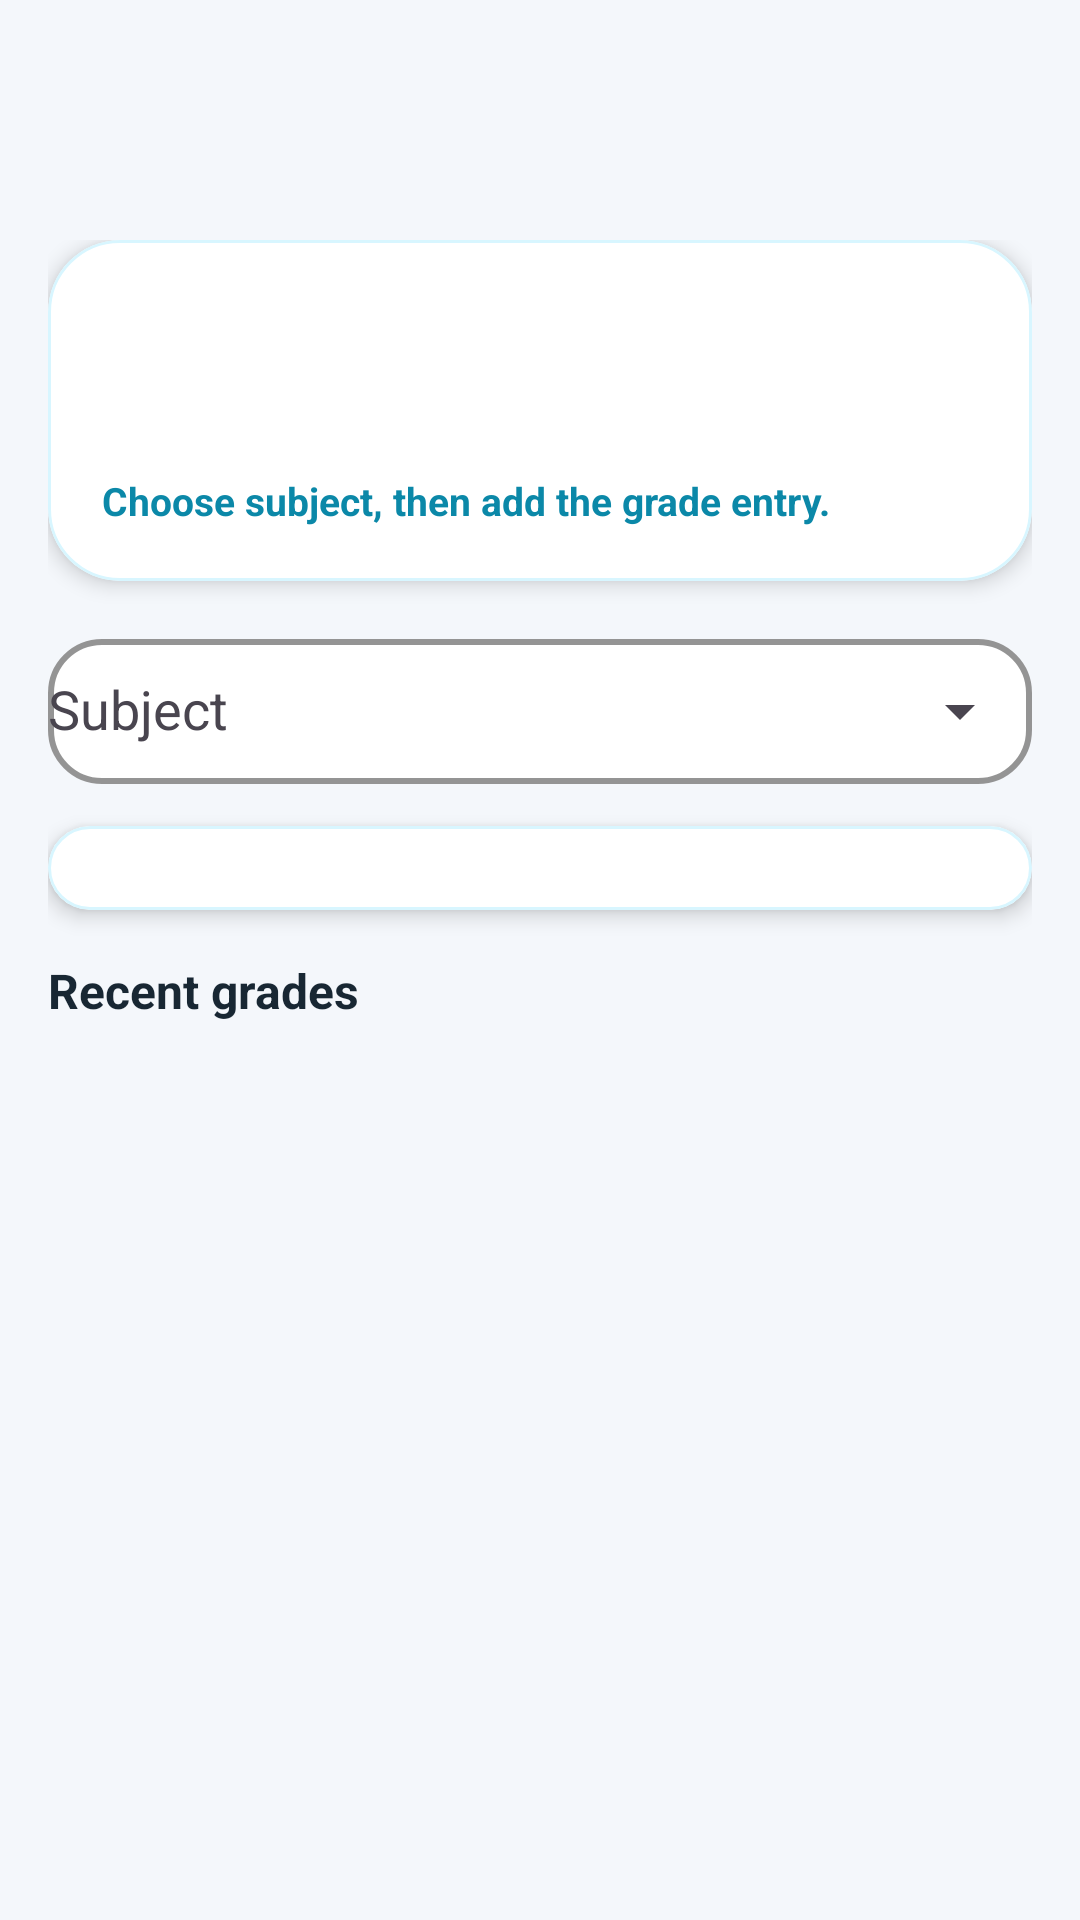

Reconstruct the res/layout file that produces this screen, plus the resources it refers to.
<!-- AndroidManifest.xml: application theme Theme.SchoolMS -->
<!-- res/layout/activity_grade_entry.xml -->
<?xml version="1.0" encoding="utf-8"?>
<LinearLayout xmlns:android="http://schemas.android.com/apk/res/android"
    xmlns:app="http://schemas.android.com/apk/res-auto"
    android:layout_width="match_parent"
    android:layout_height="match_parent"
    android:background="@color/surface"
    android:orientation="vertical">

    <com.google.android.material.appbar.MaterialToolbar
        android:id="@+id/toolbar"
        android:layout_width="match_parent"
        android:layout_height="wrap_content"
        android:backgroundTint="@color/brand_primary"
        android:title="Add grades"
        android:titleTextColor="@android:color/white" />

    <androidx.core.widget.NestedScrollView
        android:layout_width="match_parent"
        android:layout_height="match_parent"
        android:fillViewport="true">

        <LinearLayout
            android:layout_width="match_parent"
            android:layout_height="wrap_content"
            android:orientation="vertical"
            android:padding="16dp">

            <com.google.android.material.card.MaterialCardView
                android:layout_width="match_parent"
                android:layout_height="wrap_content"
                app:cardBackgroundColor="@android:color/white"
                app:cardCornerRadius="24dp"
                app:cardElevation="4dp"
                app:strokeColor="@color/brand_cyan_soft"
                app:strokeWidth="1dp">

                <LinearLayout
                    android:layout_width="match_parent"
                    android:layout_height="wrap_content"
                    android:orientation="vertical"
                    android:padding="18dp">

                    <TextView
                        android:id="@+id/studentNameText"
                        android:layout_width="match_parent"
                        android:layout_height="wrap_content"
                        android:textColor="@color/text_primary"
                        android:textSize="20sp"
                        android:textStyle="bold" />

                    <TextView
                        android:id="@+id/studentMetaText"
                        android:layout_width="match_parent"
                        android:layout_height="wrap_content"
                        android:layout_marginTop="6dp"
                        android:textColor="@color/text_secondary"
                        android:textSize="14sp" />

                    <TextView
                        android:id="@+id/studentMarksHintText"
                        android:layout_width="match_parent"
                        android:layout_height="wrap_content"
                        android:layout_marginTop="8dp"
                        android:text="Choose subject, then add the grade entry."
                        android:textColor="@color/brand_cyan_dark"
                        android:textSize="13sp"
                        android:textStyle="bold" />
                </LinearLayout>
            </com.google.android.material.card.MaterialCardView>

            <com.google.android.material.textfield.TextInputLayout
                android:id="@+id/subjectLayout"
                android:layout_width="match_parent"
                android:layout_height="wrap_content"
                android:layout_marginTop="14dp"
                android:hint="Subject"
                app:boxBackgroundColor="@android:color/white"
                app:boxBackgroundMode="outline"
                app:boxCornerRadiusBottomEnd="18dp"
                app:boxCornerRadiusBottomStart="18dp"
                app:boxCornerRadiusTopEnd="18dp"
                app:boxCornerRadiusTopStart="18dp"
                app:boxStrokeColor="@color/brand_primary"
                app:boxStrokeWidth="2dp"
                app:endIconMode="dropdown_menu">

                <com.google.android.material.textfield.MaterialAutoCompleteTextView
                    android:id="@+id/subjectInput"
                    android:layout_width="match_parent"
                    android:layout_height="wrap_content"
                    android:completionThreshold="0"
                    android:paddingTop="12dp"
                    android:paddingBottom="12dp"
                    android:singleLine="true" />
            </com.google.android.material.textfield.TextInputLayout>

            <com.google.android.material.card.MaterialCardView
                android:layout_width="match_parent"
                android:layout_height="wrap_content"
                android:layout_marginTop="14dp"
                app:cardBackgroundColor="@android:color/white"
                app:cardCornerRadius="24dp"
                app:cardElevation="4dp"
                app:strokeColor="@color/brand_cyan_soft"
                app:strokeWidth="1dp">

                <LinearLayout
                    android:id="@+id/assessmentFormContainer"
                    android:layout_width="match_parent"
                    android:layout_height="wrap_content"
                    android:orientation="vertical"
                    android:padding="14dp" />
            </com.google.android.material.card.MaterialCardView>

            <TextView
                android:id="@+id/historyLabel"
                android:layout_width="match_parent"
                android:layout_height="wrap_content"
                android:layout_marginTop="16dp"
                android:text="Recent grades"
                android:textColor="@color/text_primary"
                android:textSize="16sp"
                android:textStyle="bold" />

            <androidx.recyclerview.widget.RecyclerView
                android:id="@+id/historyRecycler"
                android:layout_width="match_parent"
                android:layout_height="wrap_content"
                android:nestedScrollingEnabled="false"
                android:paddingTop="8dp" />
        </LinearLayout>
    </androidx.core.widget.NestedScrollView>
</LinearLayout>
<!-- resources referenced by this layout -->
<resources>
  <color name="brand_cyan_dark">#0B88A8</color>
  <color name="brand_cyan_soft">#D8F6FF</color>
  <color name="brand_primary">#113E56</color>
  <color name="surface">#F4F7FB</color>
  <color name="text_primary">#182733</color>
  <color name="text_secondary">#5A6C78</color>
  <style name="Theme.SchoolMS" parent="Theme.Material3.Light.NoActionBar">
          <item name="colorPrimary">@color/brand_primary</item>
          <item name="colorOnPrimary">@android:color/white</item>
          <item name="colorSecondary">@color/brand_secondary</item>
          <item name="colorOnSecondary">@android:color/white</item>
          <item name="colorSurface">@color/surface</item>
          <item name="android:statusBarColor">@color/brand_primary</item>
          <item name="android:navigationBarColor">@color/surface</item>
          <item name="android:windowLightStatusBar" tools:targetApi="m">false</item>
          <item name="android:windowBackground">@drawable/bg_screen_canvas</item>
          <item name="materialCardViewStyle">@style/Widget.SchoolMS.Card</item>
          <item name="materialButtonStyle">@style/Widget.SchoolMS.Button</item>
      </style>
  <color name="brand_secondary">#E58A2C</color>
  <!-- drawable bg_screen_canvas (drawable) -->
  <?xml version="1.0" encoding="utf-8"?>
  <layer-list xmlns:android="http://schemas.android.com/apk/res/android">
      <item>
          <shape android:shape="rectangle">
              <gradient
                  android:angle="270"
                  android:endColor="#F3F7FB"
                  android:startColor="#FAFCFF" />
          </shape>
      </item>
      <item android:top="-220dp" android:right="-120dp">
          <shape android:shape="oval">
              <size
                  android:width="340dp"
                  android:height="340dp" />
              <solid android:color="#1622C7E8" />
          </shape>
      </item>
      <item android:left="-80dp" android:top="120dp">
          <shape android:shape="oval">
              <size
                  android:width="220dp"
                  android:height="220dp" />
              <solid android:color="#10E58A2C" />
          </shape>
      </item>
  </layer-list>
  <style name="Widget.SchoolMS.Card" parent="Widget.Material3.CardView.Elevated">
          <item name="cardCornerRadius">@dimen/radius_lg</item>
          <item name="cardElevation">2dp</item>
          <item name="strokeColor">@color/stroke_soft</item>
          <item name="strokeWidth">1dp</item>
          <item name="cardBackgroundColor">@color/surface_card</item>
      </style>
  <style name="Widget.SchoolMS.Button" parent="Widget.Material3.Button">
          <item name="android:minHeight">@dimen/button_height_primary</item>
          <item name="cornerRadius">18dp</item>
          <item name="android:textSize">14sp</item>
          <item name="android:textStyle">bold</item>
          <item name="android:paddingLeft">16dp</item>
          <item name="android:paddingRight">16dp</item>
          <item name="android:paddingTop">10dp</item>
          <item name="android:paddingBottom">10dp</item>
          <item name="android:insetTop">0dp</item>
          <item name="android:insetBottom">0dp</item>
          <item name="iconPadding">8dp</item>
          <item name="iconGravity">textStart</item>
          <item name="backgroundTint">@color/brand_primary</item>
      </style>
  <dimen name="radius_lg">24dp</dimen>
  <color name="stroke_soft">#D7E6EF</color>
  <color name="surface_card">#FCFEFF</color>
  <dimen name="button_height_primary">52dp</dimen>
</resources>
